18-way image classification set "picture" from GitHub (hk-railway/picturebook); label vocabulary: JR bus, JR ETC, JR EXP DC, JR EXP EC, JR ferry, JR local&etc PC, JR local diesel car, JR LOCAL EC1, JR LOCAL EC2, JR local hybrid car, JR LOCO, JR maglev, JR shinkansen, JR super express diesel car, JR super express electric car, JR superexp ec(jnr1), JR superexp ec(jnr2), JR super express passenger car.

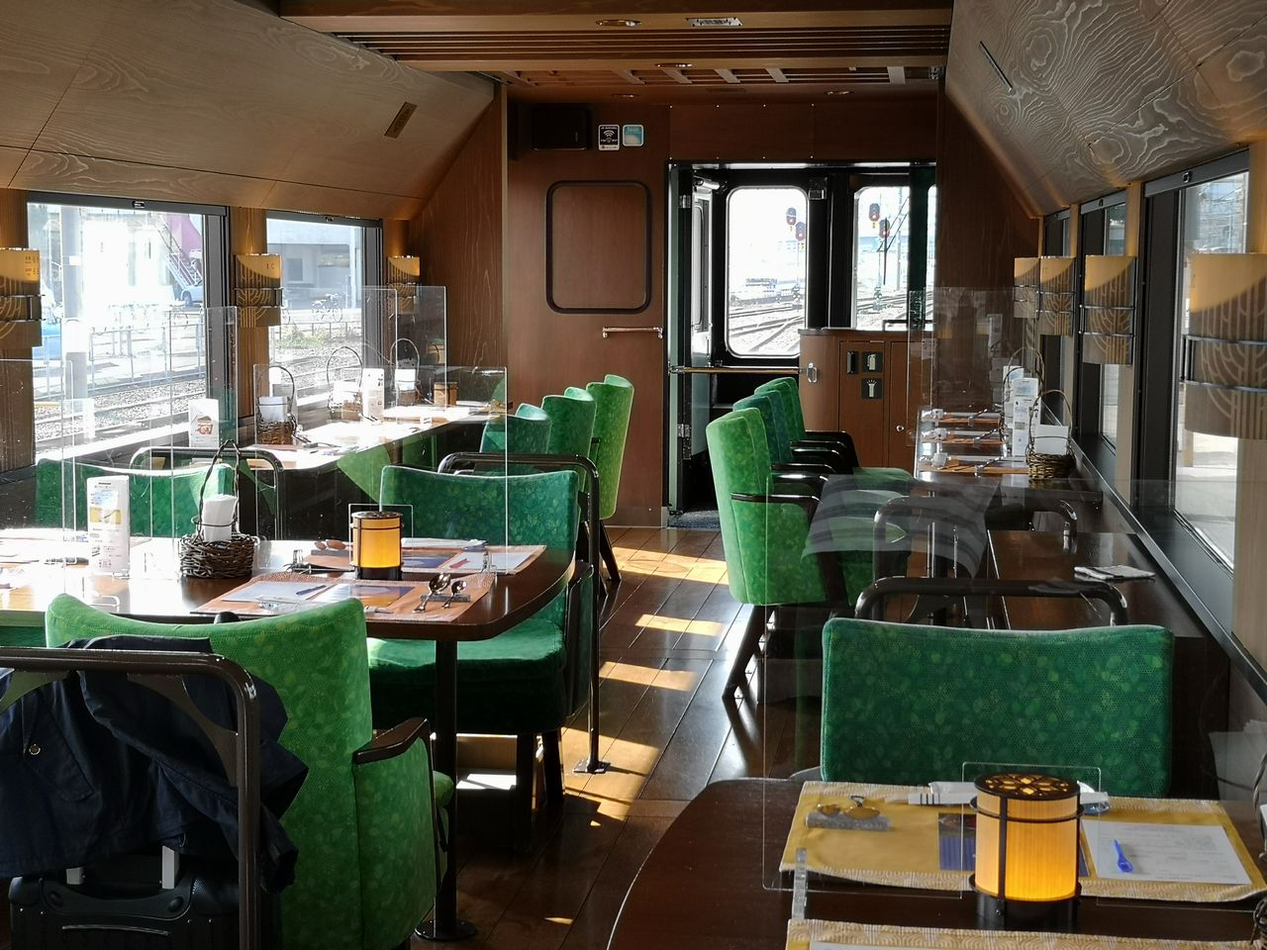
Label: JR super express diesel car

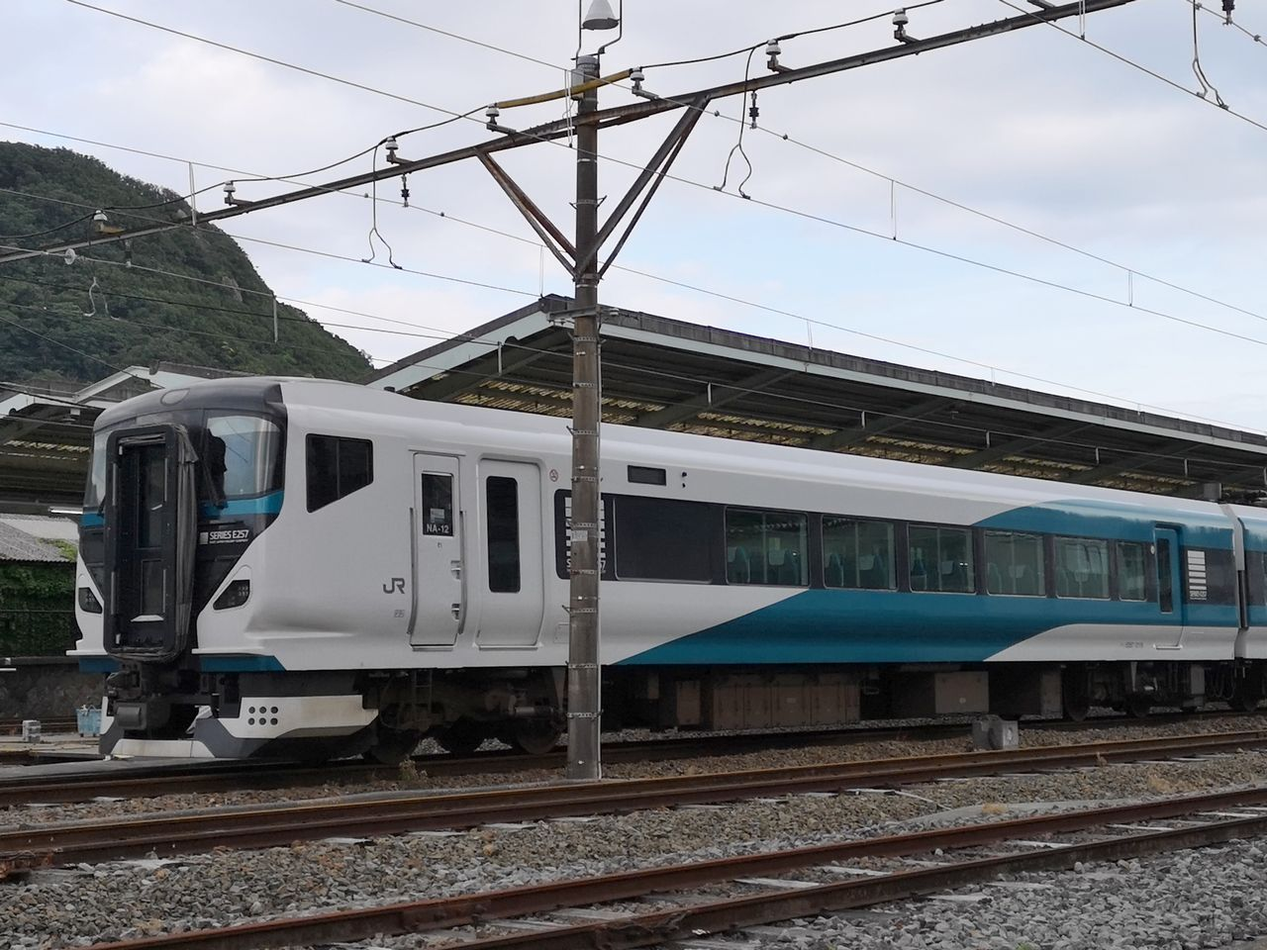
Label: JR super express electric car

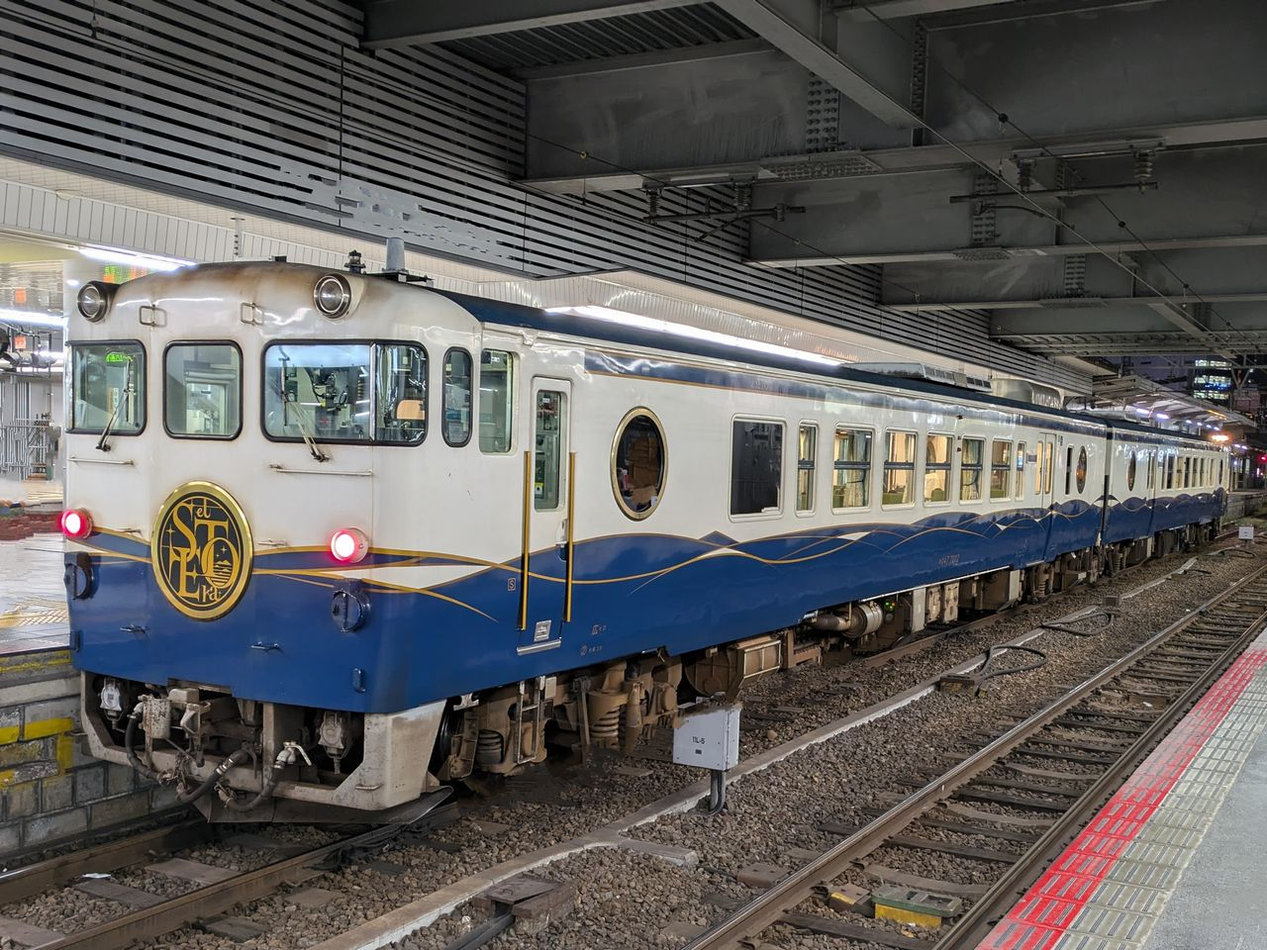
Label: JR local diesel car

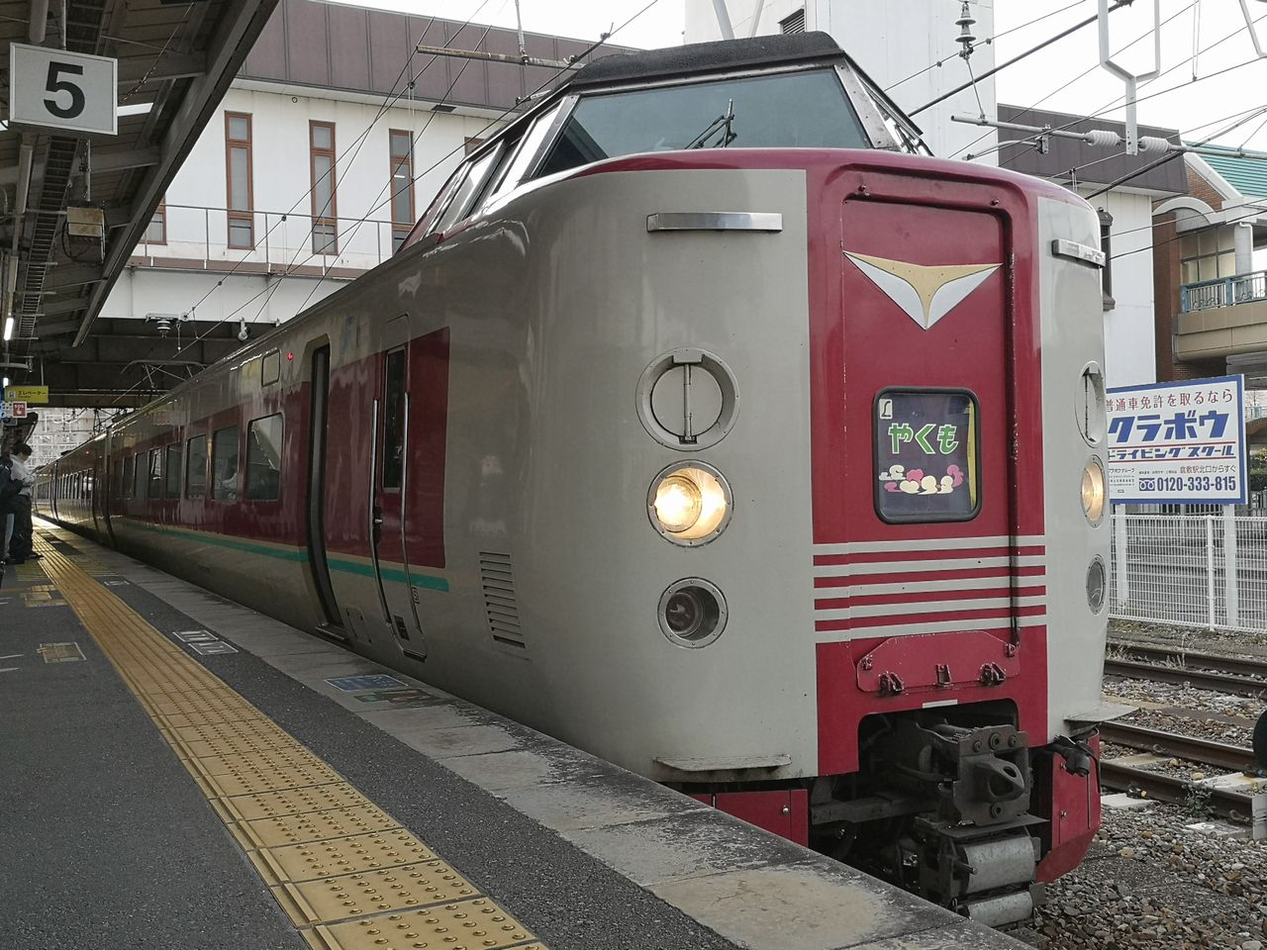
Label: JR superexp ec(jnr2)

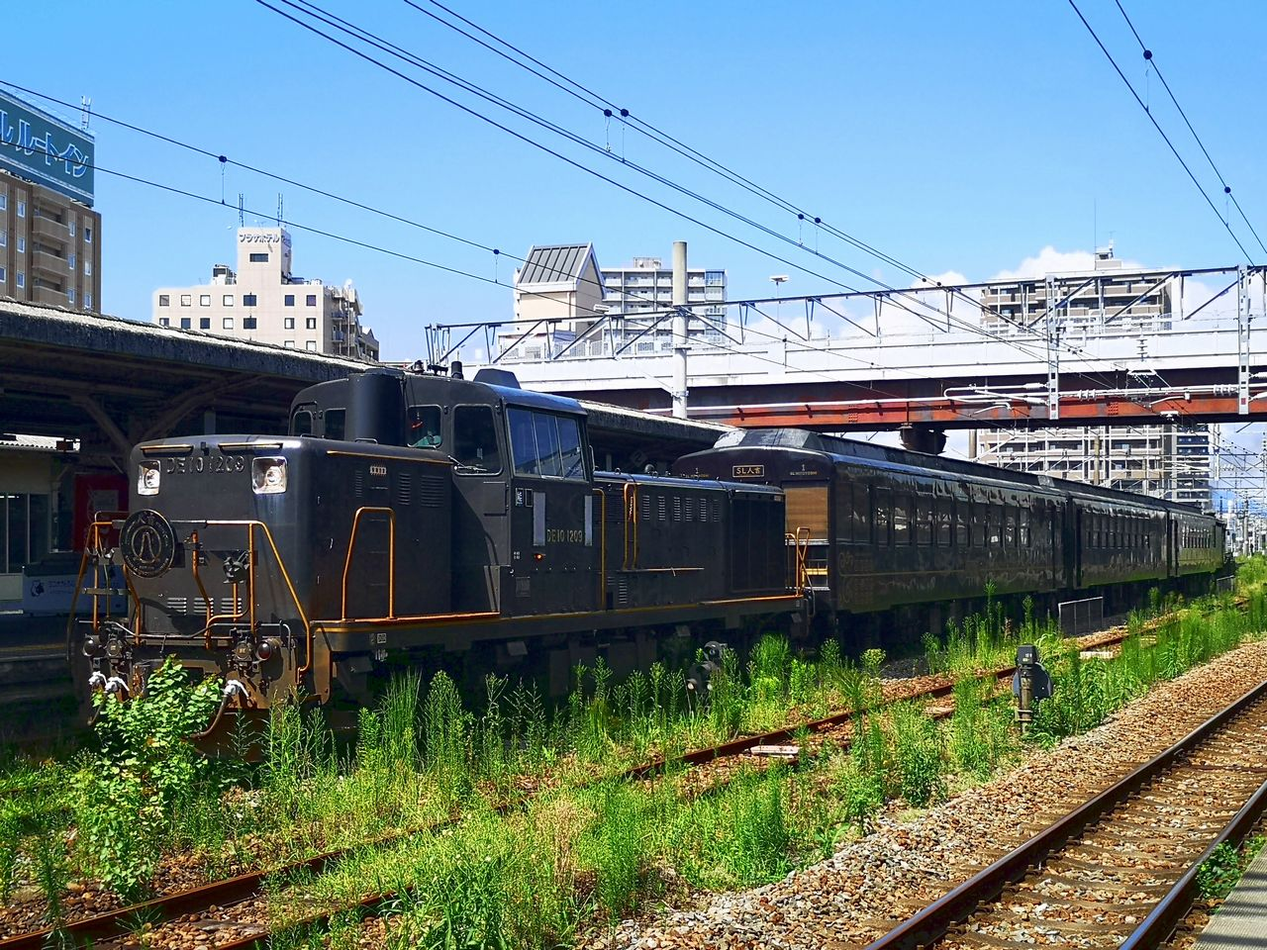
Label: JR LOCO

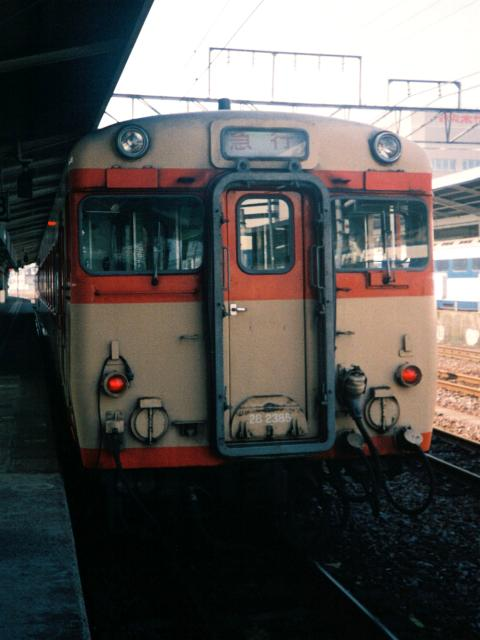
Label: JR EXP DC
